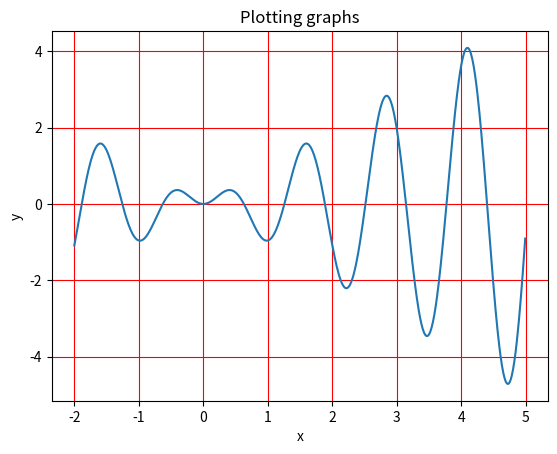

Generate this figure with matplotlib:
import numpy as np
import matplotlib.pyplot as plt
x = np.arange(-2, 5, 0.01)
plt.plot(x, x*np.sin(5*x))
plt.grid(color = 'r', 
         linestyle = '-')
plt.xlabel('x')
plt.ylabel('y')
plt.title('Plotting graphs')
plt.show()
